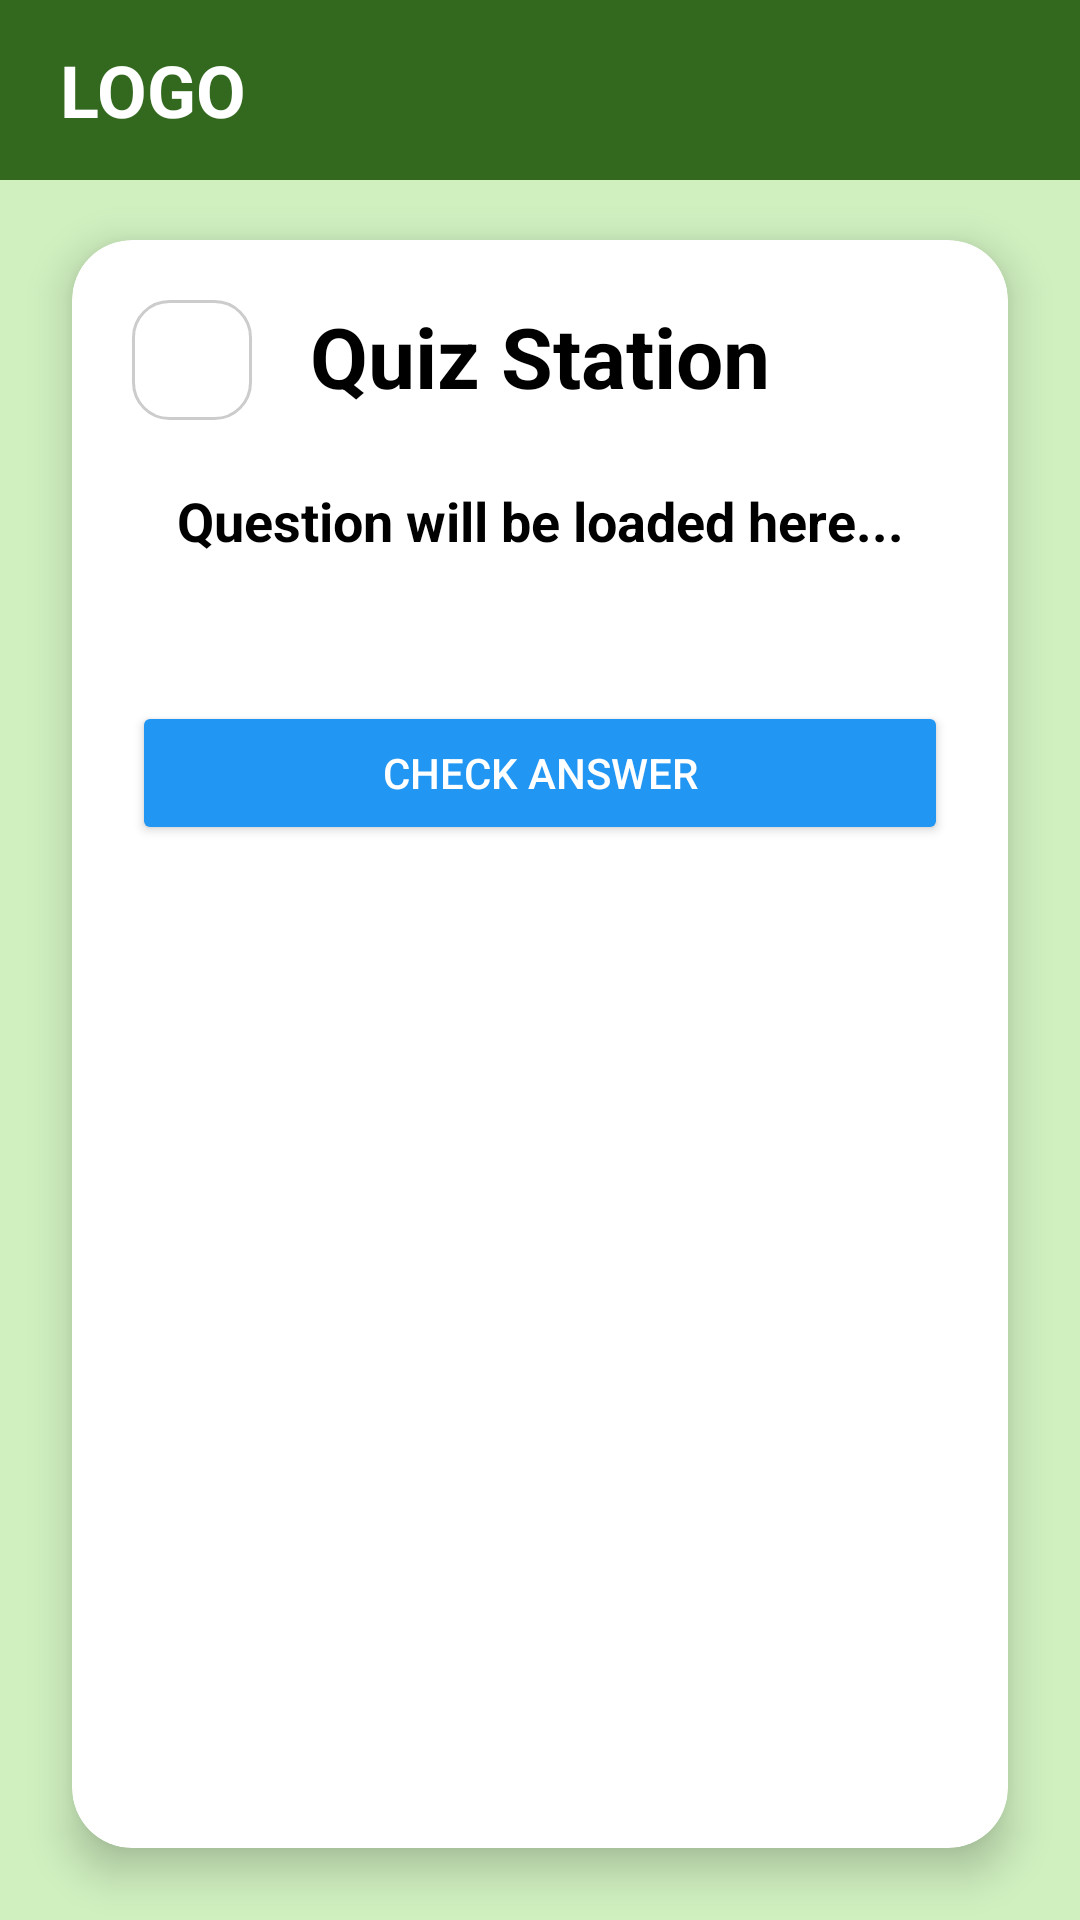

Here is an Android app screen rendered from its layout file. Give the layout XML and the strings, colors and styles it references.
<!-- AndroidManifest.xml: application theme Theme.PagBAUL -->
<!-- res/layout/fragment_quiz_dynamic.xml -->
<?xml version="1.0" encoding="utf-8"?>
<androidx.constraintlayout.widget.ConstraintLayout xmlns:android="http://schemas.android.com/apk/res/android"
    xmlns:app="http://schemas.android.com/apk/res-auto"
    xmlns:tools="http://schemas.android.com/tools"
    android:layout_width="match_parent"
    android:layout_height="match_parent"
    android:background="#D0F0C0">

    
    <LinearLayout
        android:id="@+id/header"
        android:layout_width="match_parent"
        android:layout_height="60dp"
        android:background="#33691E"
        android:gravity="center_vertical"
        android:paddingStart="20dp"
        app:layout_constraintTop_toTopOf="parent">

        <TextView
            android:layout_width="wrap_content"
            android:layout_height="wrap_content"
            android:text="LOGO"
            android:textColor="#FFFFFF"
            android:textSize="24sp"
            android:textStyle="bold" />
    </LinearLayout>

    
    <androidx.cardview.widget.CardView
        android:layout_width="0dp"
        android:layout_height="0dp"
        android:layout_marginStart="24dp"
        android:layout_marginTop="80dp"
        android:layout_marginEnd="24dp"
        android:layout_marginBottom="24dp"
        app:cardCornerRadius="20dp"
        app:cardElevation="8dp"
        app:layout_constraintBottom_toBottomOf="parent"
        app:layout_constraintEnd_toEndOf="parent"
        app:layout_constraintStart_toStartOf="parent"
        app:layout_constraintTop_toTopOf="parent">

        <ScrollView
            android:layout_width="match_parent"
            android:layout_height="match_parent"
            android:fillViewport="true">

            <androidx.constraintlayout.widget.ConstraintLayout
                android:layout_width="match_parent"
                android:layout_height="wrap_content"
                android:padding="20dp"
                tools:context=".QuizFragment">

                
                <ImageView
                    android:id="@+id/btnBackIcon"
                    android:layout_width="40dp"
                    android:layout_height="40dp"
                    android:background="@drawable/rounded_border"
                    android:padding="8dp"
                    android:src="@drawable/ic_arrow_back"
                    app:tint="#000000"
                    app:layout_constraintStart_toStartOf="parent"
                    app:layout_constraintTop_toTopOf="parent"/>

                
                <TextView
                    android:id="@+id/tvTitle"
                    android:layout_width="wrap_content"
                    android:layout_height="wrap_content"
                    android:text="Quiz Station"
                    android:textSize="28sp"
                    android:textStyle="bold"
                    android:textColor="#000000"
                    app:layout_constraintEnd_toEndOf="parent"
                    app:layout_constraintStart_toStartOf="parent"
                    app:layout_constraintTop_toTopOf="parent" />

                <TextView
                    android:id="@+id/tvQuestion"
                    android:layout_width="0dp"
                    android:layout_height="wrap_content"
                    android:layout_marginTop="24dp"
                    android:text="Question will be loaded here..."
                    android:textSize="18sp"
                    android:textStyle="bold"
                    android:textColor="#000000"
                    android:gravity="center"
                    app:layout_constraintEnd_toEndOf="parent"
                    app:layout_constraintStart_toStartOf="parent"
                    app:layout_constraintTop_toBottomOf="@id/tvTitle" />

                <RadioGroup
                    android:id="@+id/radioGroup"
                    android:layout_width="0dp"
                    android:layout_height="wrap_content"
                    android:layout_marginTop="24dp"
                    app:layout_constraintEnd_toEndOf="parent"
                    app:layout_constraintStart_toStartOf="parent"
                    app:layout_constraintTop_toBottomOf="@id/tvQuestion">

                    

                </RadioGroup>

                <Button
                    android:id="@+id/btnCheck"
                    android:layout_width="0dp"
                    android:layout_height="wrap_content"
                    android:layout_marginTop="24dp"
                    android:text="Check Answer"
                    android:backgroundTint="#2196F3"
                    android:textColor="#FFFFFF"
                    app:layout_constraintEnd_toEndOf="parent"
                    app:layout_constraintStart_toStartOf="parent"
                    app:layout_constraintTop_toBottomOf="@id/radioGroup" />

            </androidx.constraintlayout.widget.ConstraintLayout>
        </ScrollView>
    </androidx.cardview.widget.CardView>
</androidx.constraintlayout.widget.ConstraintLayout>
<!-- resources referenced by this layout -->
<resources>
  <!-- drawable rounded_border (drawable) -->
  <?xml version="1.0" encoding="utf-8"?>
  <shape xmlns:android="http://schemas.android.com/apk/res/android">
      <solid android:color="#FFFFFF"/>
      <stroke android:width="1dp" android:color="#CCCCCC"/> 
      <corners android:radius="12dp"/>
  </shape>
  <style name="Theme.PagBAUL" parent="Theme.AppCompat.Light.NoActionBar">
          
  
          
          <item name="colorPrimary">@color/primary_brown</item>
  
          
          <item name="colorPrimaryDark">@color/primary_brown_dark</item>
  
          
          <item name="colorAccent">@color/secondary_cream_dark</item>
  
          
          <item name="android:windowBackground">@color/app_background</item>
      </style>
  <color name="primary_brown">#C19A6B</color>
  <color name="primary_brown_dark">#8D6E42</color>
  <color name="secondary_cream_dark">#C6A475</color>
  <color name="app_background">#FAD6A5</color>
</resources>
